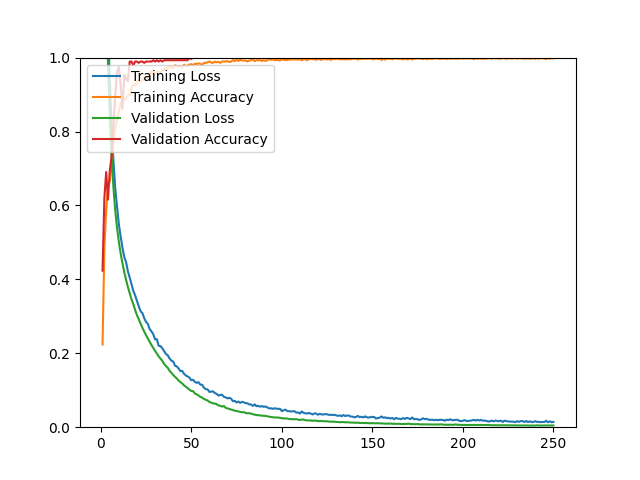

Data behind this chart, as committed beside it:
epoch, loss, acc, val_loss, val_acc
1, 1.58, 0.2236, 1.466, 0.4235
2, 1.399, 0.4850, 1.31, 0.6192
3, 1.246, 0.5866, 1.145, 0.6904
4, 1.082, 0.6531, 0.9858, 0.6157
5, 0.9378, 0.6654, 0.8442, 0.6940
6, 0.8150, 0.7091, 0.7325, 0.7331
7, 0.7207, 0.7717, 0.6492, 0.8185
8, 0.6457, 0.8114, 0.5869, 0.8968
9, 0.5972, 0.8323, 0.5395, 0.9609
10, 0.5493, 0.8528, 0.5016, 0.9751
11, 0.5158, 0.8740, 0.4702, 0.9253
12, 0.4857, 0.8831, 0.4435, 0.8612
13, 0.4603, 0.8878, 0.4192, 0.9537
14, 0.4468, 0.8902, 0.3987, 0.9431
15, 0.4216, 0.8980, 0.3795, 0.9359
16, 0.4049, 0.8984, 0.3623, 0.9893
17, 0.3866, 0.9173, 0.3458, 0.9893
18, 0.3687, 0.9276, 0.3328, 0.9786
19, 0.3565, 0.9244, 0.3170, 0.9893
20, 0.3415, 0.9354, 0.3033, 0.9893
21, 0.3270, 0.9382, 0.2916, 0.9858
22, 0.3140, 0.9354, 0.2806, 0.9893
23, 0.3087, 0.9390, 0.2691, 0.9893
24, 0.2950, 0.9461, 0.2591, 0.9858
25, 0.2851, 0.9465, 0.2490, 0.9893
26, 0.2797, 0.9469, 0.2401, 0.9893
27, 0.2654, 0.9567, 0.2310, 0.9893
28, 0.2594, 0.9626, 0.2224, 0.9893
29, 0.2515, 0.9539, 0.2148, 0.9929
30, 0.2376, 0.9602, 0.2066, 0.9893
31, 0.2381, 0.9602, 0.1990, 0.9929
32, 0.2201, 0.9622, 0.1916, 0.9893
33, 0.2195, 0.9591, 0.1856, 0.9929
34, 0.2134, 0.9665, 0.1796, 0.9893
35, 0.2060, 0.9677, 0.1714, 0.9929
36, 0.1980, 0.9720, 0.1654, 0.9929
37, 0.1948, 0.9705, 0.1608, 0.9929
38, 0.1859, 0.9760, 0.1526, 0.9929
39, 0.1802, 0.9740, 0.1472, 0.9929
40, 0.1778, 0.9713, 0.1421, 0.9929
41, 0.1665, 0.9791, 0.1363, 0.9929
42, 0.1645, 0.9776, 0.1319, 0.9929
43, 0.1588, 0.9760, 0.1263, 0.9929
44, 0.1518, 0.9776, 0.1219, 0.9929
45, 0.1522, 0.9744, 0.1182, 0.9929
46, 0.1445, 0.9807, 0.1129, 0.9929
47, 0.1400, 0.9772, 0.1097, 0.9929
48, 0.1372, 0.9787, 0.1056, 0.9929
49, 0.1342, 0.9811, 0.1015, 1
50, 0.1270, 0.9823, 0.0980, 0.9964
51, 0.1283, 0.9795, 0.0976, 1
52, 0.1227, 0.9835, 0.0909, 1
53, 0.1199, 0.9827, 0.0891, 1
54, 0.1219, 0.9843, 0.0857, 1
55, 0.1150, 0.9831, 0.0822, 1
56, 0.1147, 0.9799, 0.0800, 1
57, 0.1069, 0.9858, 0.0763, 1
58, 0.1030, 0.9858, 0.0742, 1
59, 0.1022, 0.9874, 0.0723, 1
60, 0.0954, 0.9894, 0.0682, 1
... 190 more rows
